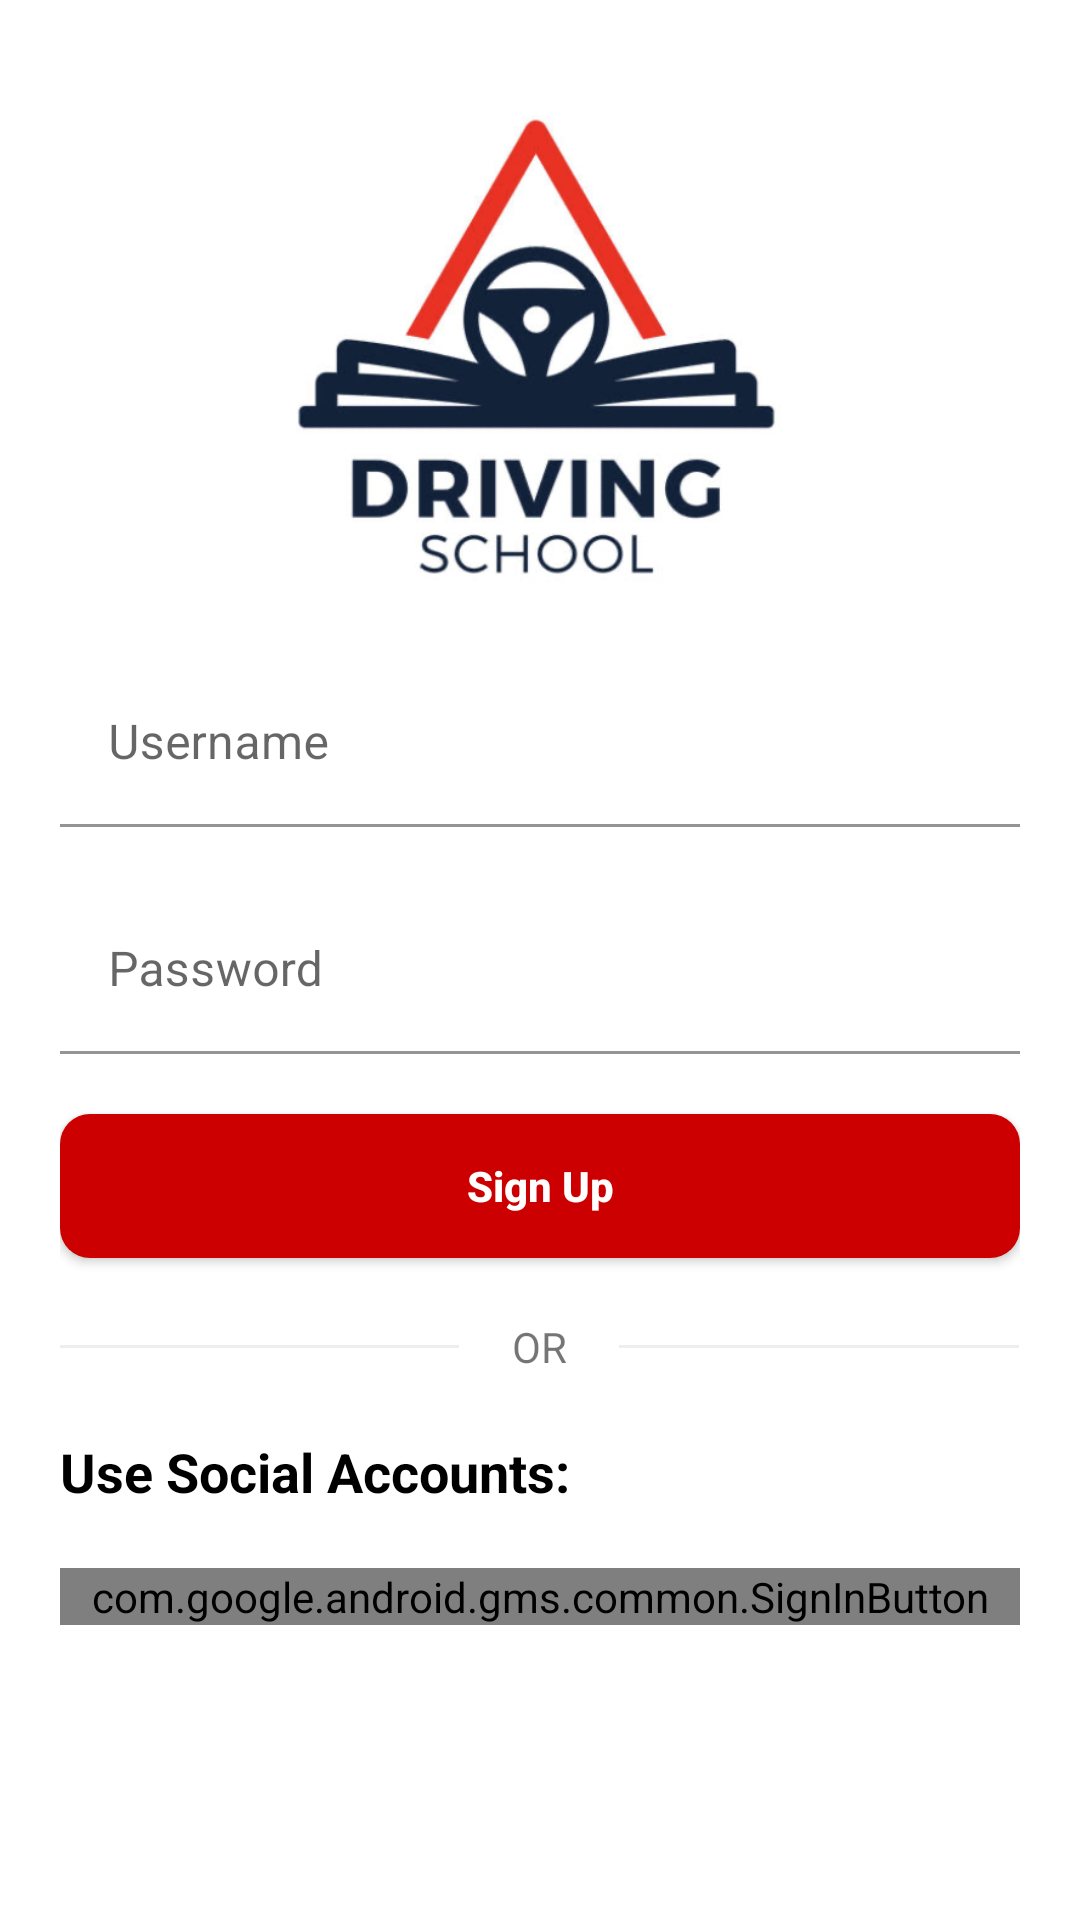

The Android layout XML behind this screen, and the referenced resources:
<!-- AndroidManifest.xml: application theme Theme.DrivingApplication -->
<!-- res/layout/activity_signup.xml -->
<?xml version="1.0" encoding="utf-8"?>
<LinearLayout xmlns:android="http://schemas.android.com/apk/res/android"
    xmlns:app="http://schemas.android.com/apk/res-auto"
    android:orientation="vertical"
    android:padding="20dp"
    android:layout_width="match_parent"
    android:layout_height="match_parent">

    <ImageView
        android:layout_width="200dp"
        android:layout_height="200dp"
        android:layout_gravity="center_horizontal"
        android:src="@drawable/app_asset"  />

    <com.google.android.material.textfield.TextInputLayout
        android:layout_marginBottom="20dp"
        android:id="@+id/usernameLayout"
        android:layout_width="match_parent"
        app:boxBackgroundColor="@android:color/transparent"
        android:layout_height="wrap_content"
        >
        <com.google.android.material.textfield.TextInputEditText
            android:id="@+id/username"
            android:layout_width="match_parent"
            android:layout_height="wrap_content"
            android:hint="Username" />
    </com.google.android.material.textfield.TextInputLayout>

    <com.google.android.material.textfield.TextInputLayout
        android:layout_below="@+id/passwordLayout"
        android:id="@+id/passwordLayout"
        android:layout_width="match_parent"
        app:boxBackgroundColor="@android:color/transparent"
        android:layout_height="wrap_content">
        <com.google.android.material.textfield.TextInputEditText
            android:id="@+id/password"
            android:layout_width="match_parent"
            android:layout_height="wrap_content"
            android:hint="Password" />
    </com.google.android.material.textfield.TextInputLayout>

    <Button
        android:id="@+id/signUpButton"
        android:layout_marginTop="20dp"
        android:layout_width="match_parent"
        android:layout_height="wrap_content"
        android:layout_marginBottom="20dp"
        android:textColor="@color/white"
        android:text="Sign Up"
        android:textStyle="bold"
        android:background="@drawable/rounded_button"
        android:textAllCaps="false"
        />

    <LinearLayout
        android:layout_width="match_parent"
        android:layout_height="wrap_content"
        android:orientation="horizontal">

        <View
            android:layout_width="0dp"
            android:layout_height="1dp"
            android:layout_gravity="center_vertical"
            android:layout_weight="1"
            android:background="#EEE" />

        <TextView
            android:layout_width="0dp"
            android:layout_height="wrap_content"
            android:layout_weight="0.4"
            android:gravity="center"
            android:text="OR" />

        <View
            android:layout_width="0dp"
            android:layout_height="1dp"
            android:layout_gravity="center_vertical"
            android:layout_weight="1"
            android:background="#EEE" />

    </LinearLayout>




    <TextView
        android:layout_width="wrap_content"
        android:layout_height="wrap_content"
        android:text="Use Social Accounts:"
        android:textStyle="bold"
        android:layout_marginTop="20dp"
        android:layout_marginBottom="20dp"
        android:textColor="@android:color/black"
        android:textSize="18dp" />


    <LinearLayout
        android:layout_width="match_parent"
        android:layout_height="wrap_content"
        android:orientation="vertical">

        <com.google.android.gms.common.SignInButton
            android:id="@+id/sign_in_button"
            android:layout_width="match_parent"
            android:layout_height="wrap_content"
            android:layout_gravity="center"
             />











    </LinearLayout>





</LinearLayout>
<!-- resources referenced by this layout -->
<resources>
  <!-- drawable app_asset: png bitmap (drawable, 125345 bytes) -->
  <!-- drawable rounded_button (drawable) -->
  <?xml version="1.0" encoding="utf-8"?>
  <shape xmlns:android="http://schemas.android.com/apk/res/android"
      android:shape="rectangle" android:padding="15dp" >
  
      <solid android:color="@android:color/holo_red_dark" />
      <corners
          android:bottomRightRadius="10dp"
          android:bottomLeftRadius="10dp"
          android:topLeftRadius="10dp"
          android:topRightRadius="10dp" />
  </shape>
  <style name="Theme.DrivingApplication" parent="Theme.MaterialComponents.DayNight.NoActionBar">
          
          <item name="colorPrimary">@android:color/holo_red_dark</item>
          <item name="colorPrimaryVariant">@android:color/holo_red_dark</item>
          <item name="colorOnPrimary">@color/white</item>
          
          <item name="colorSecondary">@color/teal_200</item>
          <item name="colorSecondaryVariant">@color/teal_700</item>
          <item name="colorOnSecondary">@color/black</item>
          
          <item name="android:statusBarColor">?attr/colorPrimaryVariant</item>
          
      </style>
  <!-- not gathered from this repository: default colours our renderer supplied (Android Studio template values) -->
  <color name="teal_200">#FF03DAC5</color>
  <color name="teal_700">#FF018786</color>
  <color name="black">#FF000000</color>
  <color name="white">#FFFFFFFF</color>
</resources>
